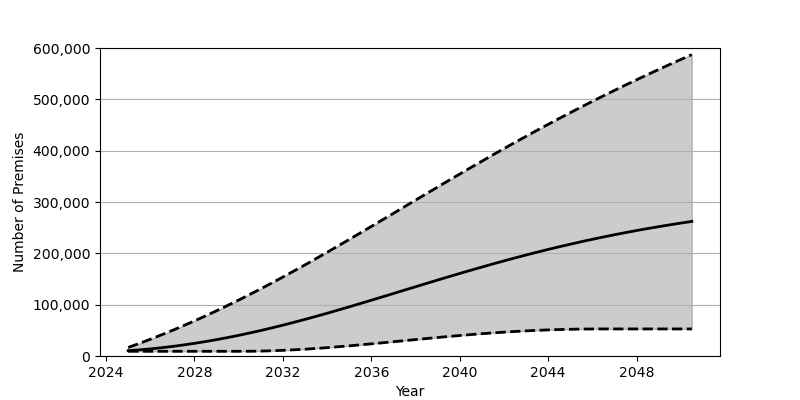

Values plotted in this chart, from the file beside it:
Date, Low, Base, High
2025-01-01, 9183, 10362, 16611
2025-07-01, 9183, 11914, 24410
2026-01-01, 9183, 13810, 32565
2026-07-01, 9183, 16044, 41046
2027-01-01, 9183, 18602, 49851
2027-07-01, 9183, 21471, 58975
2028-01-01, 9183, 24651, 68405
2028-07-01, 9183, 28133, 78128
2029-01-01, 9183, 31891, 88143
2029-07-01, 9183, 35939, 98432
2030-01-01, 9185, 40247, 108999
2030-07-01, 9258, 44830, 119819
2031-01-01, 9599, 49661, 130906
2031-07-01, 10188, 54741, 142236
2032-01-01, 11019, 60059, 153806
2032-07-01, 12067, 65590, 165585
2033-01-01, 13307, 71319, 177553
2033-07-01, 14717, 77215, 189710
2034-01-01, 16279, 83267, 202004
2034-07-01, 17979, 89451, 214445
2035-01-01, 19796, 95761, 226997
2035-07-01, 21716, 102160, 239647
2036-01-01, 23702, 108631, 252376
2036-07-01, 25736, 115162, 265145
2037-01-01, 27820, 121718, 277963
2037-07-01, 29903, 128296, 290792
2038-01-01, 31993, 134873, 303609
2038-07-01, 34051, 141433, 316416
2039-01-01, 36080, 147933, 329179
2039-07-01, 38044, 154386, 341870
2040-01-01, 39941, 160762, 354502
2040-07-01, 41739, 167054, 367035
2041-01-01, 43431, 173235, 379472
2041-07-01, 45013, 179310, 391798
2042-01-01, 46474, 185254, 403992
2042-07-01, 47798, 191059, 416045
2043-01-01, 48970, 196717, 427947
2043-07-01, 49993, 202223, 439713
2044-01-01, 50855, 207587, 451314
2044-07-01, 51559, 212777, 462747
2045-01-01, 52096, 217787, 474021
2045-07-01, 52465, 222650, 485132
2046-01-01, 52667, 227335, 496065
2046-07-01, 52734, 231844, 506827
2047-01-01, 52734, 236190, 517425
2047-07-01, 52734, 240373, 527854
2048-01-01, 52734, 244391, 538123
2048-07-01, 52734, 248253, 548232
2049-01-01, 52734, 251954, 558178
2049-07-01, 52734, 255502, 567985
2050-01-01, 52734, 258911, 577636
2050-07-01, 52734, 262168, 587149
